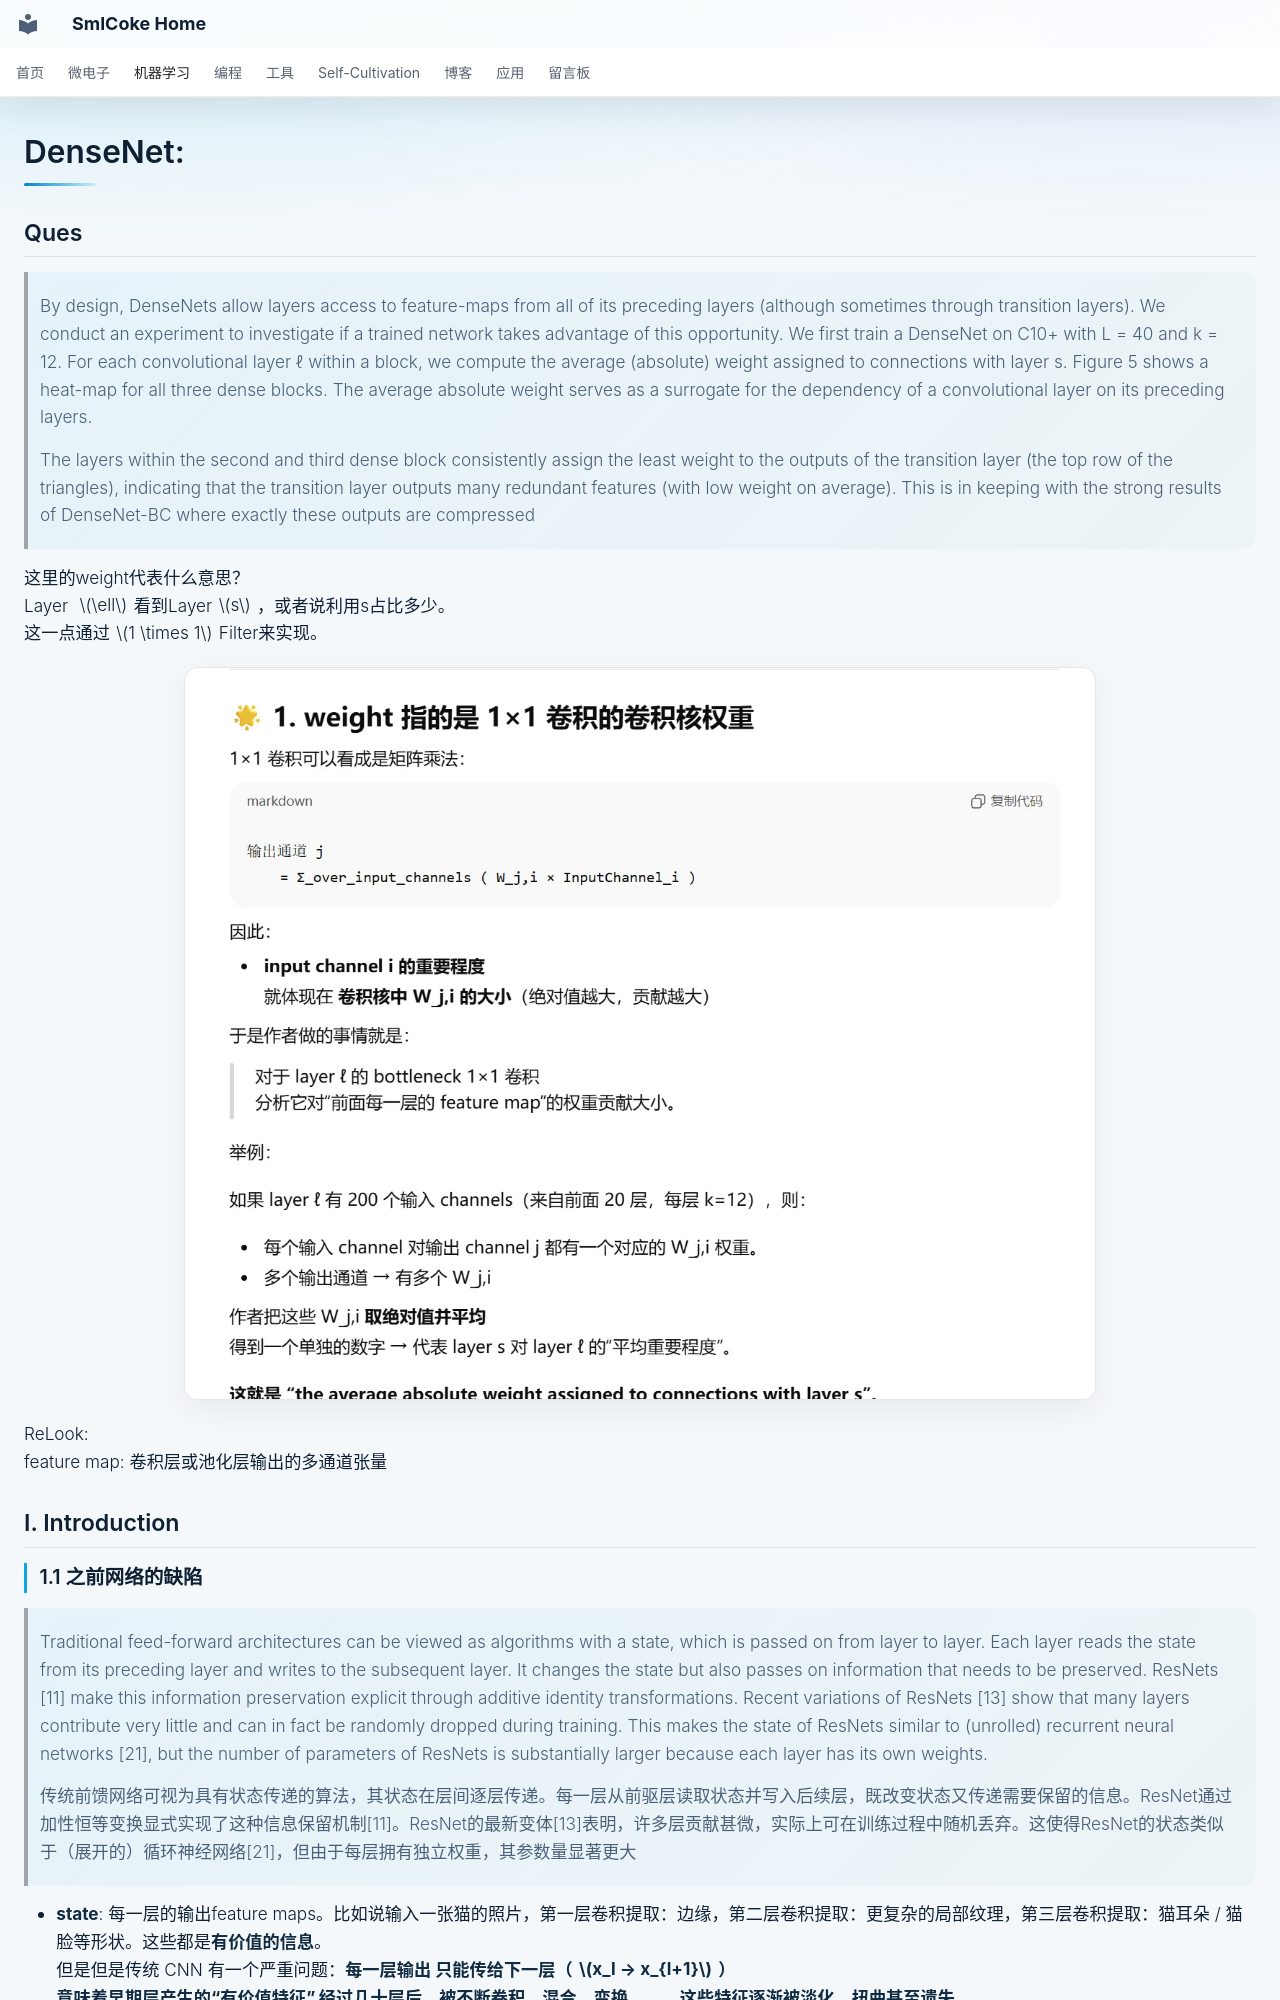

repository: SmlCoke/smlcoke-web · page: machine-learning/computer-vision/densenet/index.html · generator: mkdocs

# DenseNet:

## Ques
> By design, DenseNets allow layers access to feature-maps from all of its preceding layers (although sometimes through transition layers). We conduct an experiment to investigate if a trained network takes advantage of this opportunity. We first train a DenseNet on C10+ with L = 40 and k = 12. For each convolutional layer ℓ within a block, we compute the average (absolute) weight assigned to connections with layer s. Figure 5 shows a heat-map for all three dense blocks. The average absolute weight serves as a surrogate for the dependency of a convolutional layer on its preceding layers.

> The layers within the second and third dense block consistently assign the least weight to the outputs of the transition layer (the top row of the triangles), indicating that the transition layer outputs many redundant features (with low weight on average). This is in keeping with the strong results of DenseNet-BC where exactly these outputs are compressed

这里的weight代表什么意思？
Layer $\ell$看到Layer$s$，或者说利用s占比多少。
这一点通过$1 \times 1$Filter来实现。
![alt text](assets/image-2.webp)

ReLook:
feature map: 卷积层或池化层输出的多通道张量


## I. Introduction
### 1.1 之前网络的缺陷
> Traditional feed-forward architectures can be viewed as algorithms with a state, which is passed on from layer to layer. Each layer reads the state from its preceding layer and writes to the subsequent layer. It changes the state but also passes on information that needs to be preserved. ResNets [11] make this information preservation explicit through additive identity transformations. Recent variations of ResNets [13] show that many layers contribute very little and can in fact be randomly dropped during training. This makes the state of ResNets similar to (unrolled) recurrent neural networks [21], but the number of parameters of ResNets is substantially larger because each layer has its own weights.
>
> 传统前馈网络可视为具有状态传递的算法，其状态在层间逐层传递。每一层从前驱层读取状态并写入后续层，既改变状态又传递需要保留的信息。ResNet通过加性恒等变换显式实现了这种信息保留机制[11]。ResNet的最新变体[13]表明，许多层贡献甚微，实际上可在训练过程中随机丢弃。这使得ResNet的状态类似于（展开的）循环神经网络[21]，但由于每层拥有独立权重，其参数量显著更大

- **state**: 每一层的输出feature maps。比如说输入一张猫的照片，第一层卷积提取：边缘，第二层卷积提取：更复杂的局部纹理，第三层卷积提取：猫耳朵 / 猫脸等形状。这些都是**有价值的信息**。
  但是但是传统 CNN 有一个严重问题：**每一层输出 只能传给下一层（$x_l → x_{l+1}$）**
  **意味着早期层产生的“有价值特征”,经过几十层后，被不断卷积、混合、变换……，这些特征逐渐被淡化、扭曲甚至遗失**
- **“many layers contribute very little and can in fact be randomly dropped during training.”**
  ResNet的结构是：
  $x_{l+1} = x_{l}+F(x_l)$
  如果 $F(x_l)$ 很小（趋近于 0），那么：
  某些残差块几乎不改变特征 → “不起作用”
  这就是为什么 Stochastic Depth 随机丢掉残差块时，性能还能保持甚至提升。
  ResNet的深度，实际上可能并不是有效的深度
